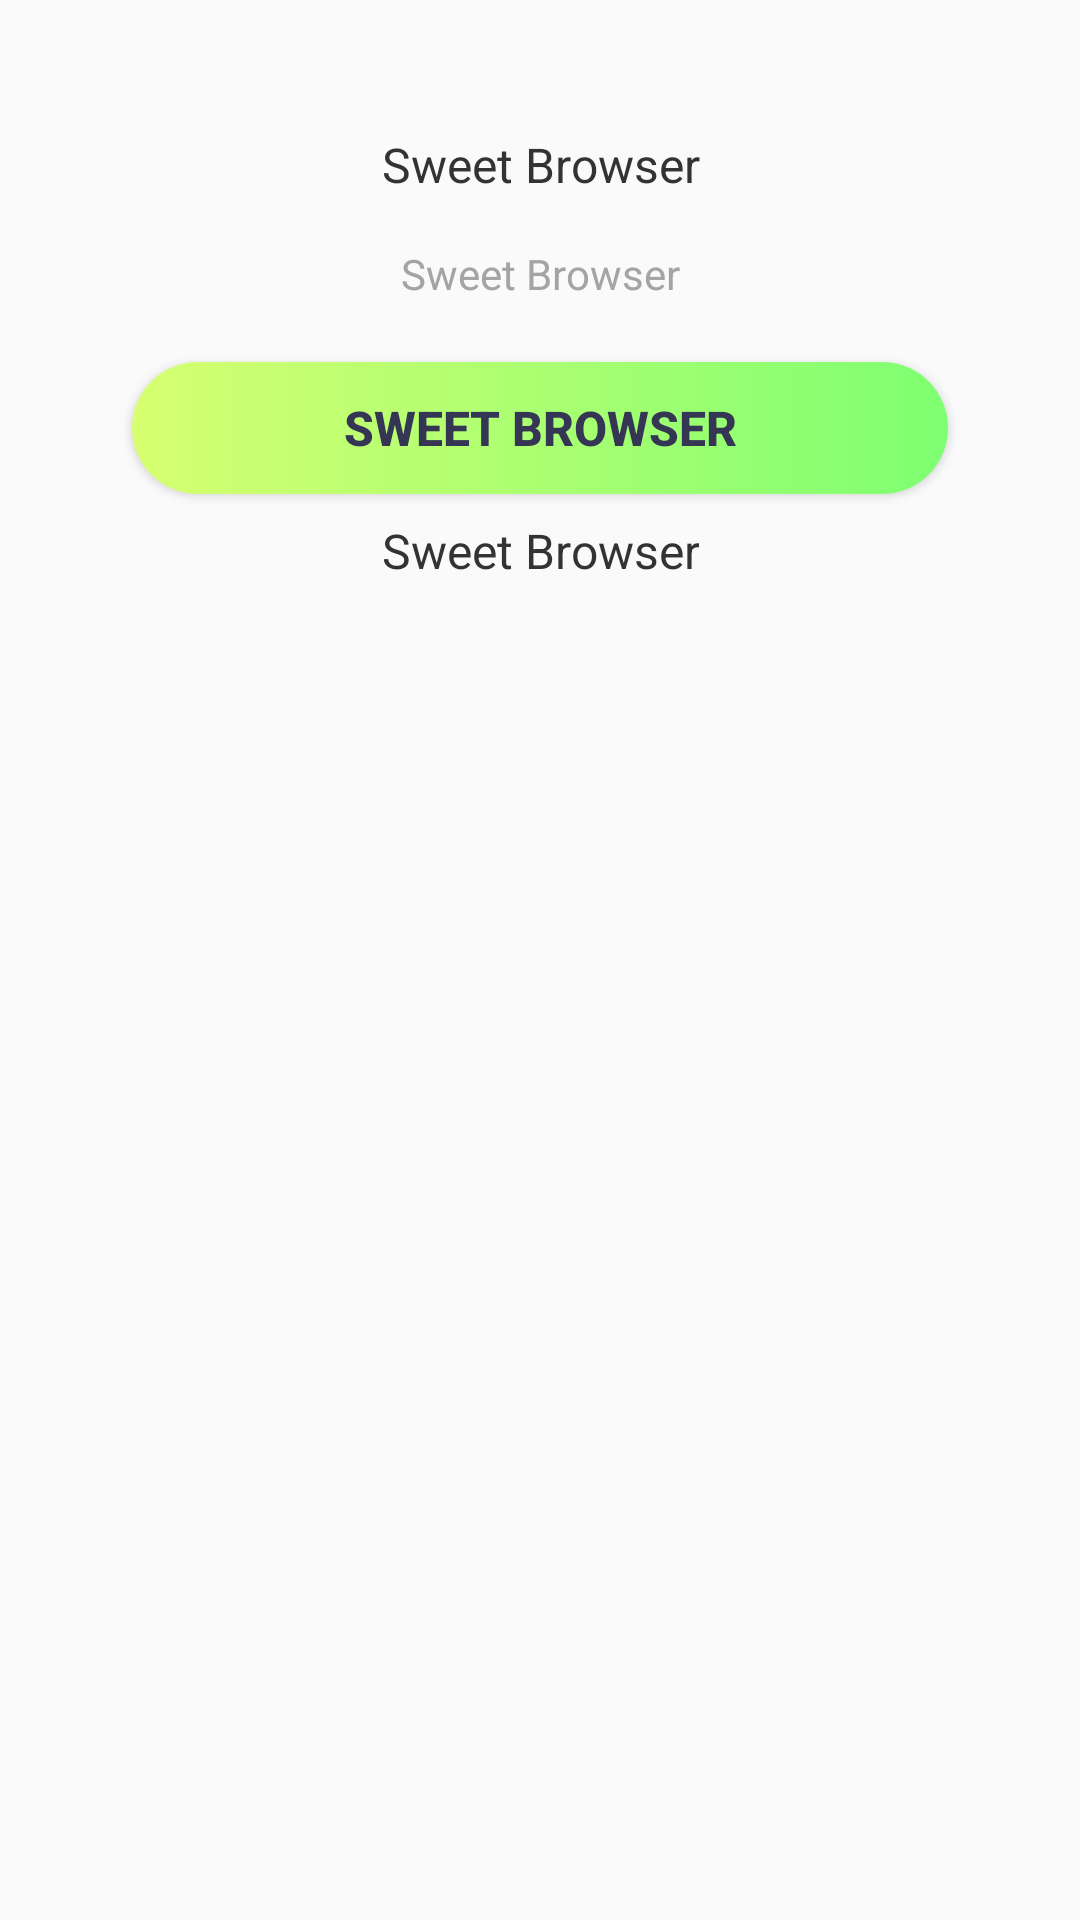

Write the Android layout XML for this screen, with the resource values it uses.
<!-- AndroidManifest.xml: application theme Theme.SweetBrowser -->
<!-- res/layout/dialog_simple.xml -->
<?xml version="1.0" encoding="utf-8"?>
<androidx.constraintlayout.widget.ConstraintLayout xmlns:android="http://schemas.android.com/apk/res/android"
    xmlns:app="http://schemas.android.com/apk/res-auto"
    android:layout_width="match_parent"
    android:layout_height="match_parent">

    <LinearLayout
        android:layout_width="match_parent"
        android:layout_height="wrap_content"
        android:background="@drawable/dialog_bg"
        android:gravity="center_horizontal"
        android:orientation="vertical"
        android:padding="20dp"
        app:layout_constraintEnd_toEndOf="parent"
        app:layout_constraintStart_toStartOf="parent"
        app:layout_constraintTop_toTopOf="parent">

        <TextView
            android:id="@+id/tv_title"
            android:layout_width="match_parent"
            android:layout_height="wrap_content"
            android:layout_marginTop="24dp"
            android:gravity="center"
            android:text="@string/app_name"
            android:textColor="#333333"
            android:textSize="16sp" />

        <TextView
            android:id="@+id/tv_content"
            android:layout_width="match_parent"
            android:layout_height="wrap_content"
            android:layout_marginTop="16dp"
            android:gravity="center"
            android:text="@string/app_name"
            android:textColor="#A4A4A4"
            android:textSize="14sp" />

        <Button
            android:id="@+id/btn_confirm"
            android:layout_width="match_parent"
            android:layout_height="44dp"
            android:layout_marginStart="24dp"
            android:layout_marginTop="20dp"
            android:layout_marginEnd="24dp"
            android:background="@drawable/btn_bg"
            android:text="@string/app_name"
            android:textColor="#353554"
            android:textSize="16sp"
            android:textStyle="bold" />

        <TextView
            android:id="@+id/btn_cancel"
            android:layout_width="wrap_content"
            android:layout_height="wrap_content"
            android:gravity="center"
            android:padding="8dp"
            android:text="@string/app_name"
            android:textColor="#333333"
            android:textSize="16sp" />
    </LinearLayout>

</androidx.constraintlayout.widget.ConstraintLayout>
<!-- resources referenced by this layout -->
<resources>
  <!-- drawable btn_bg (drawable) -->
  <?xml version="1.0" encoding="utf-8"?>
  <shape xmlns:android="http://schemas.android.com/apk/res/android">
  
      <gradient
          android:endColor="#7EFF71"
          android:startColor="#D6FF71" />
  
      <corners android:radius="22dp" />
  
  </shape>
  <string name="app_name">Sweet Browser</string>
  <style name="Theme.SweetBrowser" parent="Theme.AppCompat.Light.NoActionBar" />
</resources>
